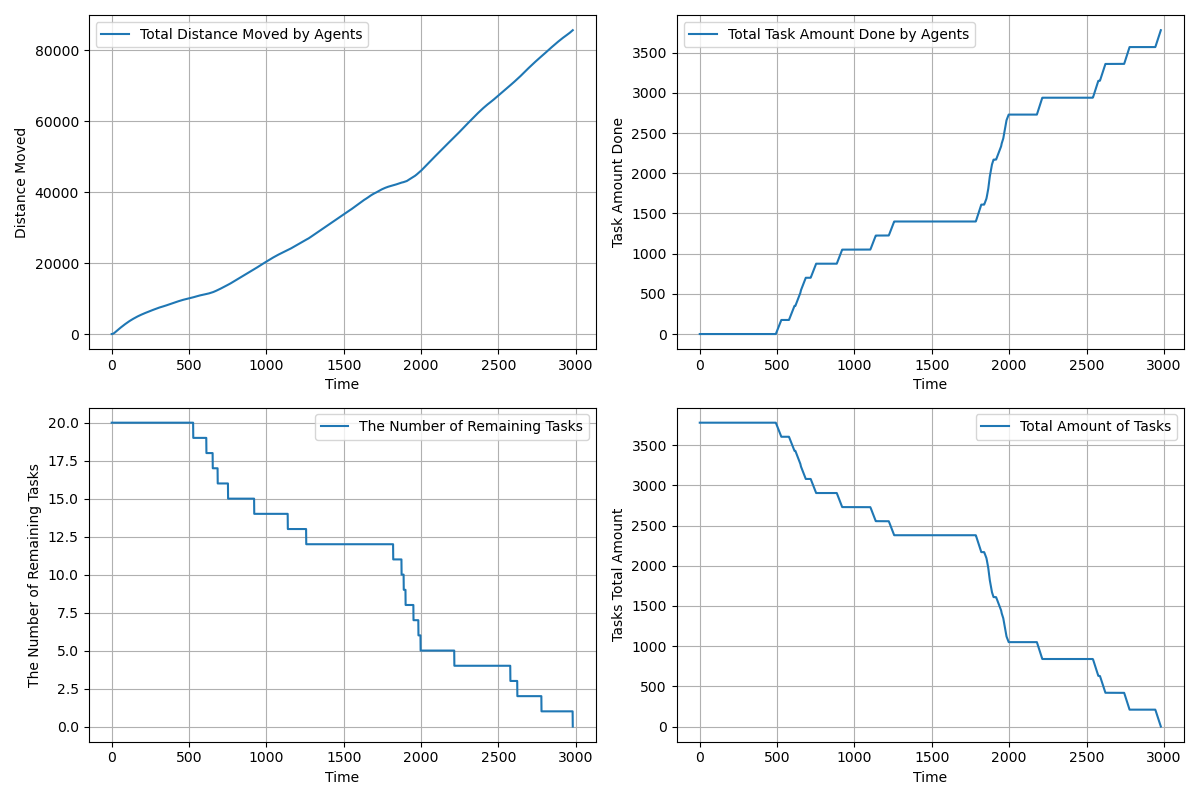

Data behind this chart, as committed beside it:
time, agents_total_distance_moved, agents_total_task_amount_done, completed_tasks, remaining_tasks, tasks_total_amount_left
1.0, 2.5, 0.0, 0, 20, 3780
2.0, 4.536, 0.0, 0, 20, 3780
3.0, 8.569, 0.0, 0, 20, 3780
4.0, 14.6, 0.0, 0, 20, 3780
5.0, 22.63, 0.0, 0, 20, 3780
6.0, 32.66, 0.0, 0, 20, 3780
7.0, 44.68, 0.0, 0, 20, 3780
8.0, 58.71, 0.0, 0, 20, 3780
9.0, 74.74, 0.0, 0, 20, 3780
10.0, 92.76, 0.0, 0, 20, 3780
11.0, 112.8, 0.0, 0, 20, 3780
12.0, 134.8, 0.0, 0, 20, 3780
13.0, 158.8, 0.0, 0, 20, 3780
14.0, 184.9, 0.0, 0, 20, 3780
15.0, 212.9, 0.0, 0, 20, 3780
16.0, 242.9, 0.0, 0, 20, 3780
17.0, 274.9, 0.0, 0, 20, 3780
18.0, 309, 0.0, 0, 20, 3780
19.0, 345, 0.0, 0, 20, 3780
20.0, 383, 0.0, 0, 20, 3780
21.0, 423, 0.0, 0, 20, 3780
22.0, 462, 0.0, 0, 20, 3780
23.0, 500, 0.0, 0, 20, 3780
24.0, 538, 0.0, 0, 20, 3780
25.0, 576, 0.0, 0, 20, 3780
26.0, 614, 0.0, 0, 20, 3780
27.0, 651.9, 0.0, 0, 20, 3780
28.0, 689.8, 0.0, 0, 20, 3780
29.0, 727.7, 0.0, 0, 20, 3780
30.0, 764.7, 0.0, 0, 20, 3780
31.0, 801.7, 0.0, 0, 20, 3780
32.0, 838.7, 0.0, 0, 20, 3780
33.0, 875.7, 0.0, 0, 20, 3780
34.0, 912.7, 0.0, 0, 20, 3780
35.0, 949.7, 0.0, 0, 20, 3780
36.0, 986.7, 0.0, 0, 20, 3780
37.0, 1024, 0.0, 0, 20, 3780
38.0, 1061, 0.0, 0, 20, 3780
39.0, 1098, 0.0, 0, 20, 3780
40.0, 1135, 0.0, 0, 20, 3780
41.0, 1172, 0.0, 0, 20, 3780
42.0, 1209, 0.0, 0, 20, 3780
43.0, 1246, 0.0, 0, 20, 3780
44.0, 1283, 0.0, 0, 20, 3780
45.0, 1320, 0.0, 0, 20, 3780
46.0, 1357, 0.0, 0, 20, 3780
47.0, 1394, 0.0, 0, 20, 3780
48.0, 1431, 0.0, 0, 20, 3780
49.0, 1468, 0.0, 0, 20, 3780
50.0, 1505, 0.0, 0, 20, 3780
51.0, 1542, 0.0, 0, 20, 3780
52.0, 1579, 0.0, 0, 20, 3780
53.0, 1615, 0.0, 0, 20, 3780
54.0, 1651, 0.0, 0, 20, 3780
55.0, 1686, 0.0, 0, 20, 3780
56.0, 1721, 0.0, 0, 20, 3780
57.0, 1756, 0.0, 0, 20, 3780
58.0, 1791, 0.0, 0, 20, 3780
59.0, 1826, 0.0, 0, 20, 3780
60.0, 1861, 0.0, 0, 20, 3780
... 2,920 more rows
